Photos from the image-classification dataset "dataset" in the GitHub repository SnehalThakur/ComputerVision-CV. Its 12 classes are: black-grass, charlock, cleavers, common chickweed, common wheat, fat hen, loose silky-bent, maize, scentless mayweed, shepherds purse, small-flowered cranesbill, sugar beet.

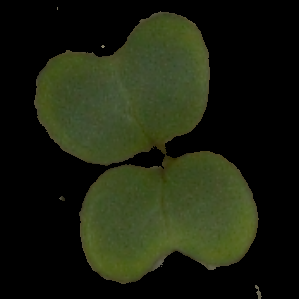
Label: charlock

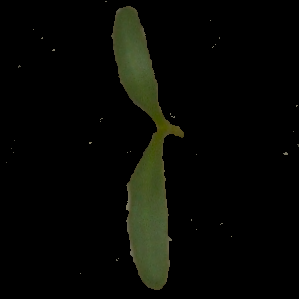
Label: sugar beet

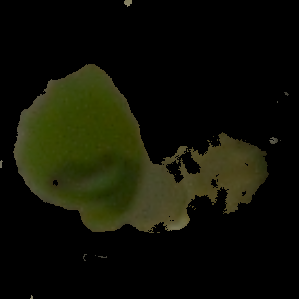
Label: maize

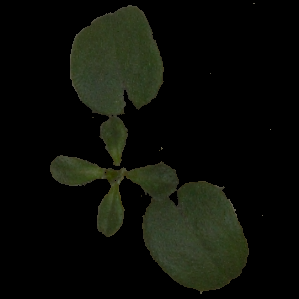
Label: cleavers

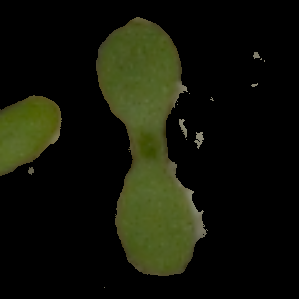
Label: scentless mayweed

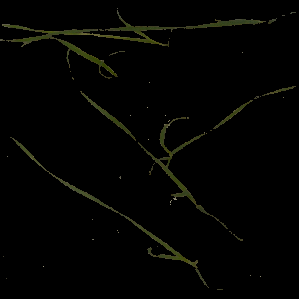
Label: loose silky-bent
